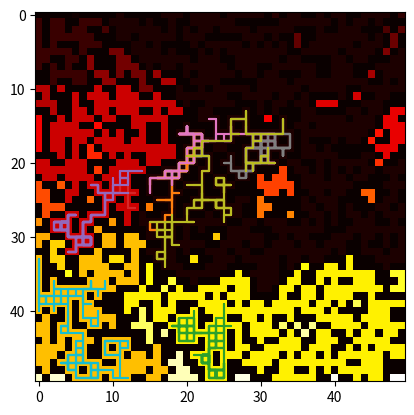

Write the Python code that produced this figure.
import numpy as np
import random
import matplotlib.pyplot as plt

N = 50  # width and length of the network
P = 0.6  # probability of a given site to be open
particles = 10
steps = 500

open = np.zeros((N, N))
full = np.zeros((N, N))
for y in range(N):
    for x in range(N):
        if random.random() < P:
            open[y][x] = 1


def update_full(x_, y_, id_):
    if x_ < 0 or x_ >= N:
        return None
    if y_ < 0 or y_ >= N:
        return None
    if not open[y_][x_]:
        return None
    if full[y_][x_]:
        return None

    full[y_][x_] = id_

    update_full(x_ + 1, y_, id_)
    update_full(x_ - 1, y_, id_)
    update_full(x_, y_ + 1, id_)
    update_full(x_, y_ - 1, id_)


id = 0
for y in range(N):
    for x in range(N):
        if open[y][x] and not full[y][x]:
            id += 1
            update_full(x, y, id)


# print(full)
# print(max(np.ndarray.flatten(full)))



def next_move(x_, y_, full_):
    """ randomly choose a direction
    0 = up, 1 = down, 2 = left, 3 = right"""
    options = np.arange(4).tolist()  # array of the possible directions
    id_self = full_[y_][x_]
    # remove the illegal move depending on the particle's edge case
    if y_ == 0 or full_[y_ - 1][x_] != id_self:
        options.pop(options.index(0))
    if y_ == N - 1 or full_[y_ + 1][x_] != id_self:
        options.pop(options.index(1))
    if x_ == 0 or full_[y_][x_ - 1] != id_self:
        options.pop(options.index(2))
    if x_ == N - 1 or full_[y_][x_ + 1] != id_self:
        options.pop(options.index(3))
    if not options:
        return x_, y_
    direction = options[random.randint(0, len(options) - 1)]

    if direction == 0:  # move up
        y_ -= 1
    elif direction == 1:  # move down
        y_ += 1
    elif direction == 2:  # move left
        x_ -= 1
    elif direction == 3:  # move right
        x_ += 1
    else:
        print("error: direction isn't 0-3")

    return x_, y_


paths_x = []
paths_y = []
for i in range(particles):
    start_x, start_y = random.randint(0, N - 1), random.randint(0, N - 1)
    while not open[start_y][start_x]:
        start_x, start_y = random.randint(0, N - 1), random.randint(0, N - 1)
    path_x, path_y = [start_x], [start_y]
    for j in range(steps):
        xp, yp = next_move(path_x[-1], path_y[-1], full)
        path_x.append(xp)
        path_y.append(yp)
    paths_x.append(path_x)
    paths_y.append(path_y)

# print(paths_x, paths_y)

# plt.figure()
# plt.imshow(open, cmap='gray')
#
# plt.figure()
# plt.imshow(full)

plt.figure()
plt.imshow(full, cmap='hot')
for i in range(len(paths_x)):
    plt.plot(paths_x[i], paths_y[i])

plt.show()
